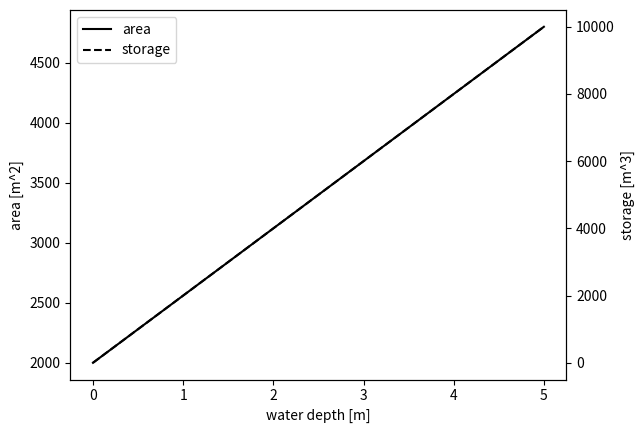

This figure's Python source: (Note: this script raises an exception after producing the figure.)
%matplotlib inline
import numpy as np
from matplotlib import pyplot as plt

# complete the functions below
def Af(h):    
    A=2000+560*h         # complete the calculation for area A
    return A

def Sf(h):
    S=2000*h              # complete the calculation for storage S
    return S

# plotting, don't change these commands
f,ax=plt.subplots(1,1)
h=np.linspace(0,5,101)
ax.plot(h,Af(h),'k-',label='area')
ax_=ax.twinx()
ax_.plot(h,Sf(h),'k--')
ax.plot([],[],'k--',label='storage')
ax.set_ylabel('area [m^2]')
ax_.set_ylabel('storage [m^3]')
ax.set_xlabel('water depth [m]')
ax.legend()

%matplotlib inline
import numpy as np
from matplotlib import pyplot as plt

# complete the function below
def _Qf(h): 
    Q=0.8                # complete the expression
    if h>hc:
        Q=Q+Cs          # complete the expression
    return Q

# this function vectorizes _Qf, don't modify it
def Qf(h):
    try:
        return np.array([_Qf(hi) for hi in h])
    except TypeError:
        return _Qf(h)
    
# plotting, don't change these commands
f,ax=plt.subplots(1,1)
h=np.linspace(0,5.5,101)
ax.plot(h,Qf(h),'k-')
ax.set_ylabel('outflow [m^3/s]')
ax.set_xlabel('water depth [m]')

# inflow hydrograph function - don't change this
ti=np.array([0,30,60,90,120,150,180,210,240,270,300,330,360,390])*60.
Ii=np.array([0,2.4,5.6,3.4,2.8,2.4,2.2,1.8,1.5,1.2,1,0.56,0.34,0])
def If(t):
    return np.interp(t,ti,Ii)

# complete the inflow hydrograph function, using the previously defined functions, If, Qf and Af
def dhdtf(t,h): 
    dhdt=0.     # change this expression
    return dhdt

# solve the reservoir routing problem - don't change this
from scipy.integrate import solve_ivp
out=solve_ivp(dhdtf, t_span=(ti[0], ti[-1]*1.5), y0=[0.], t_eval=np.linspace(ti[0], ti[-1]*1.5,1000), method='BDF')
t, h=out.t, out.y[0,:]
f,ax=plt.subplots(1,1)
ax.plot(t/3600, h, 'g-')
ax.set_xlabel('time [h]')
ax.set_ylabel('water level [m]')

# don't change the code below
f,(ax,ax2)=plt.subplots(1,2,figsize=(10,5))
ax.plot(t/3600, If(t),'b-',label='inflow')
ax.plot(t/3600, Qf(h), 'r-', label='outflow')
ax.set_ylabel('flow rate [m^3/s]')
ax.set_xlabel('time [h]')
ax.legend()

ax2.plot(t/3600, Sf(h), 'k-', label='stored water')
ax2.plot(t/3600, np.cumsum(If(t))*(t[1]-t[0]), 'k:', label='cumulative inflow')
ax2.plot(t/3600, np.cumsum(Qf(h))*(t[1]-t[0]), 'k--', label='cumulative outflow')
ax2.set_ylabel('water volume [m^3]')
ax2.set_xlabel('time [h]')
ax2.legend()
plt.tight_layout()

## Exercise 1
def Af(h):    
    A=2000+560*h+32*h**2    # complete the calculation for area A
    return A

def Sf(h):
    S=2000*h+280*h**2+32/3*h**3   # complete the calculation for storage S
    return S

## Exercise 2
def _Qf(h):              
    Q=0.8*3.142*0.45**2/4*np.sqrt(2*9.81*h)   # complete the expression
    if h>5.0: 
        Q=Q+3.0*3.5*(h-5)**1.5     # complete the expression
    return Q

## Exercise 3
def dhdtf(t,h): 
    dhdt=(If(t)-Qf(h))/Af(h)       # change this expression
    return dhdt
